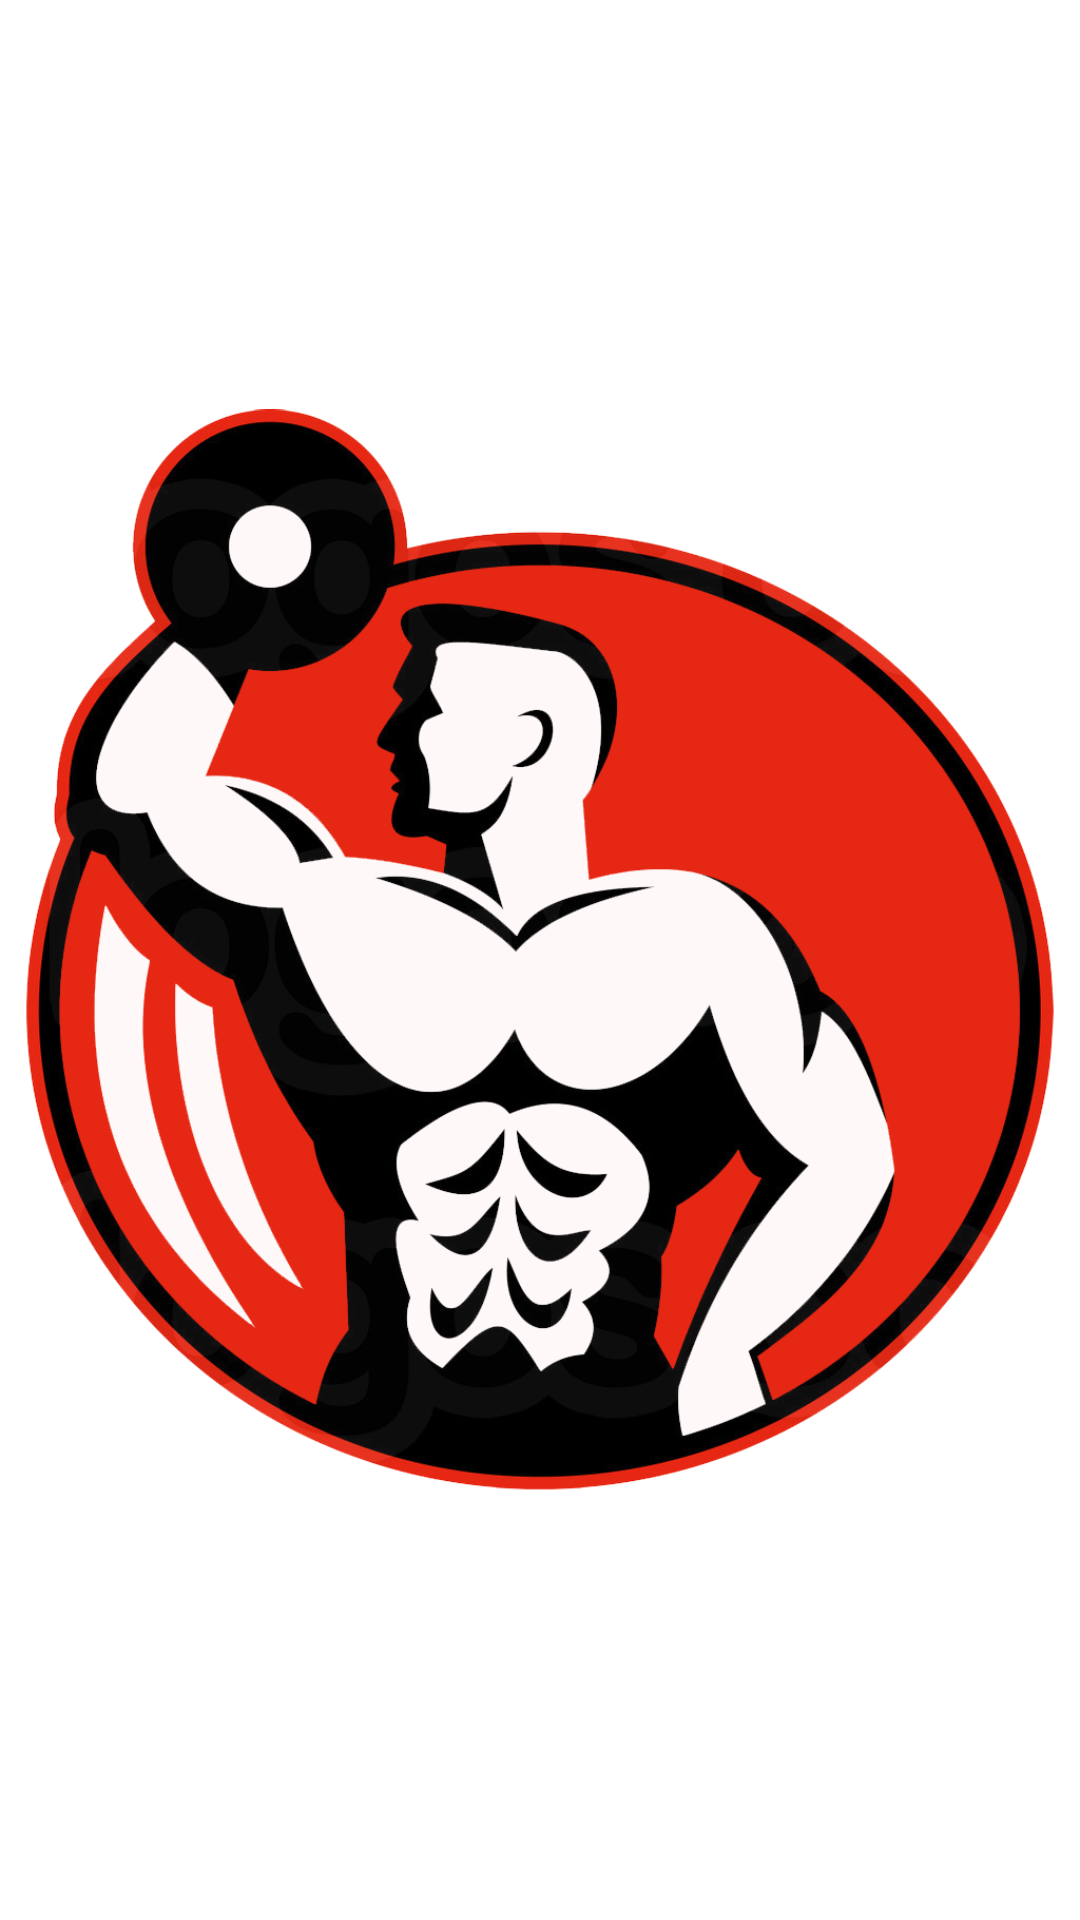

Produce the Android XML layout that renders to this screen, including the resource entries it uses.
<!-- AndroidManifest.xml: application theme AppTheme -->
<!-- res/layout/activity_welcome.xml -->
<?xml version="1.0" encoding="utf-8"?>
<LinearLayout xmlns:android="http://schemas.android.com/apk/res/android"
    xmlns:tools="http://schemas.android.com/tools"
    android:orientation="vertical"
    android:background="@color/white"
    android:layout_width="match_parent"
    android:layout_height="match_parent"
    tools:context=".ui.start.StartActivity">

    <ImageView
        android:id="@+id/splashImage"
        android:layout_width="match_parent"
        android:layout_height="match_parent"
        android:src="@drawable/welcome_profile"/>
</LinearLayout>
<!-- resources referenced by this layout -->
<resources>
  <color name="white">#FFFFFF</color>
  <!-- drawable welcome_profile: png bitmap (drawable, 381224 bytes) -->
  <style name="AppTheme" parent="Theme.AppCompat.Light.NoActionBar">
          <item name="colorPrimary">@color/colorPrimary</item>
          <item name="colorPrimaryDark">@color/colorPrimaryDark</item>
          <item name="colorAccent">@color/colorAccent</item>
          <item name="drawerArrowStyle">@style/DrawerArrowStyle</item>
         <item name="android:windowBackground">@color/colorPrimary</item>
  
  
         <item name="android:windowContentTransitions">true</item>
      </style>
  <color name="colorPrimary">#1F304E</color>
  <color name="colorPrimaryDark">#222427</color>
  <color name="colorAccent">#D50000</color>
  <style name="DrawerArrowStyle" parent="Widget.AppCompat.DrawerArrowToggle">
          <item name="spinBars">true</item>
          <item name="color">@color/white</item>
      </style>
</resources>
